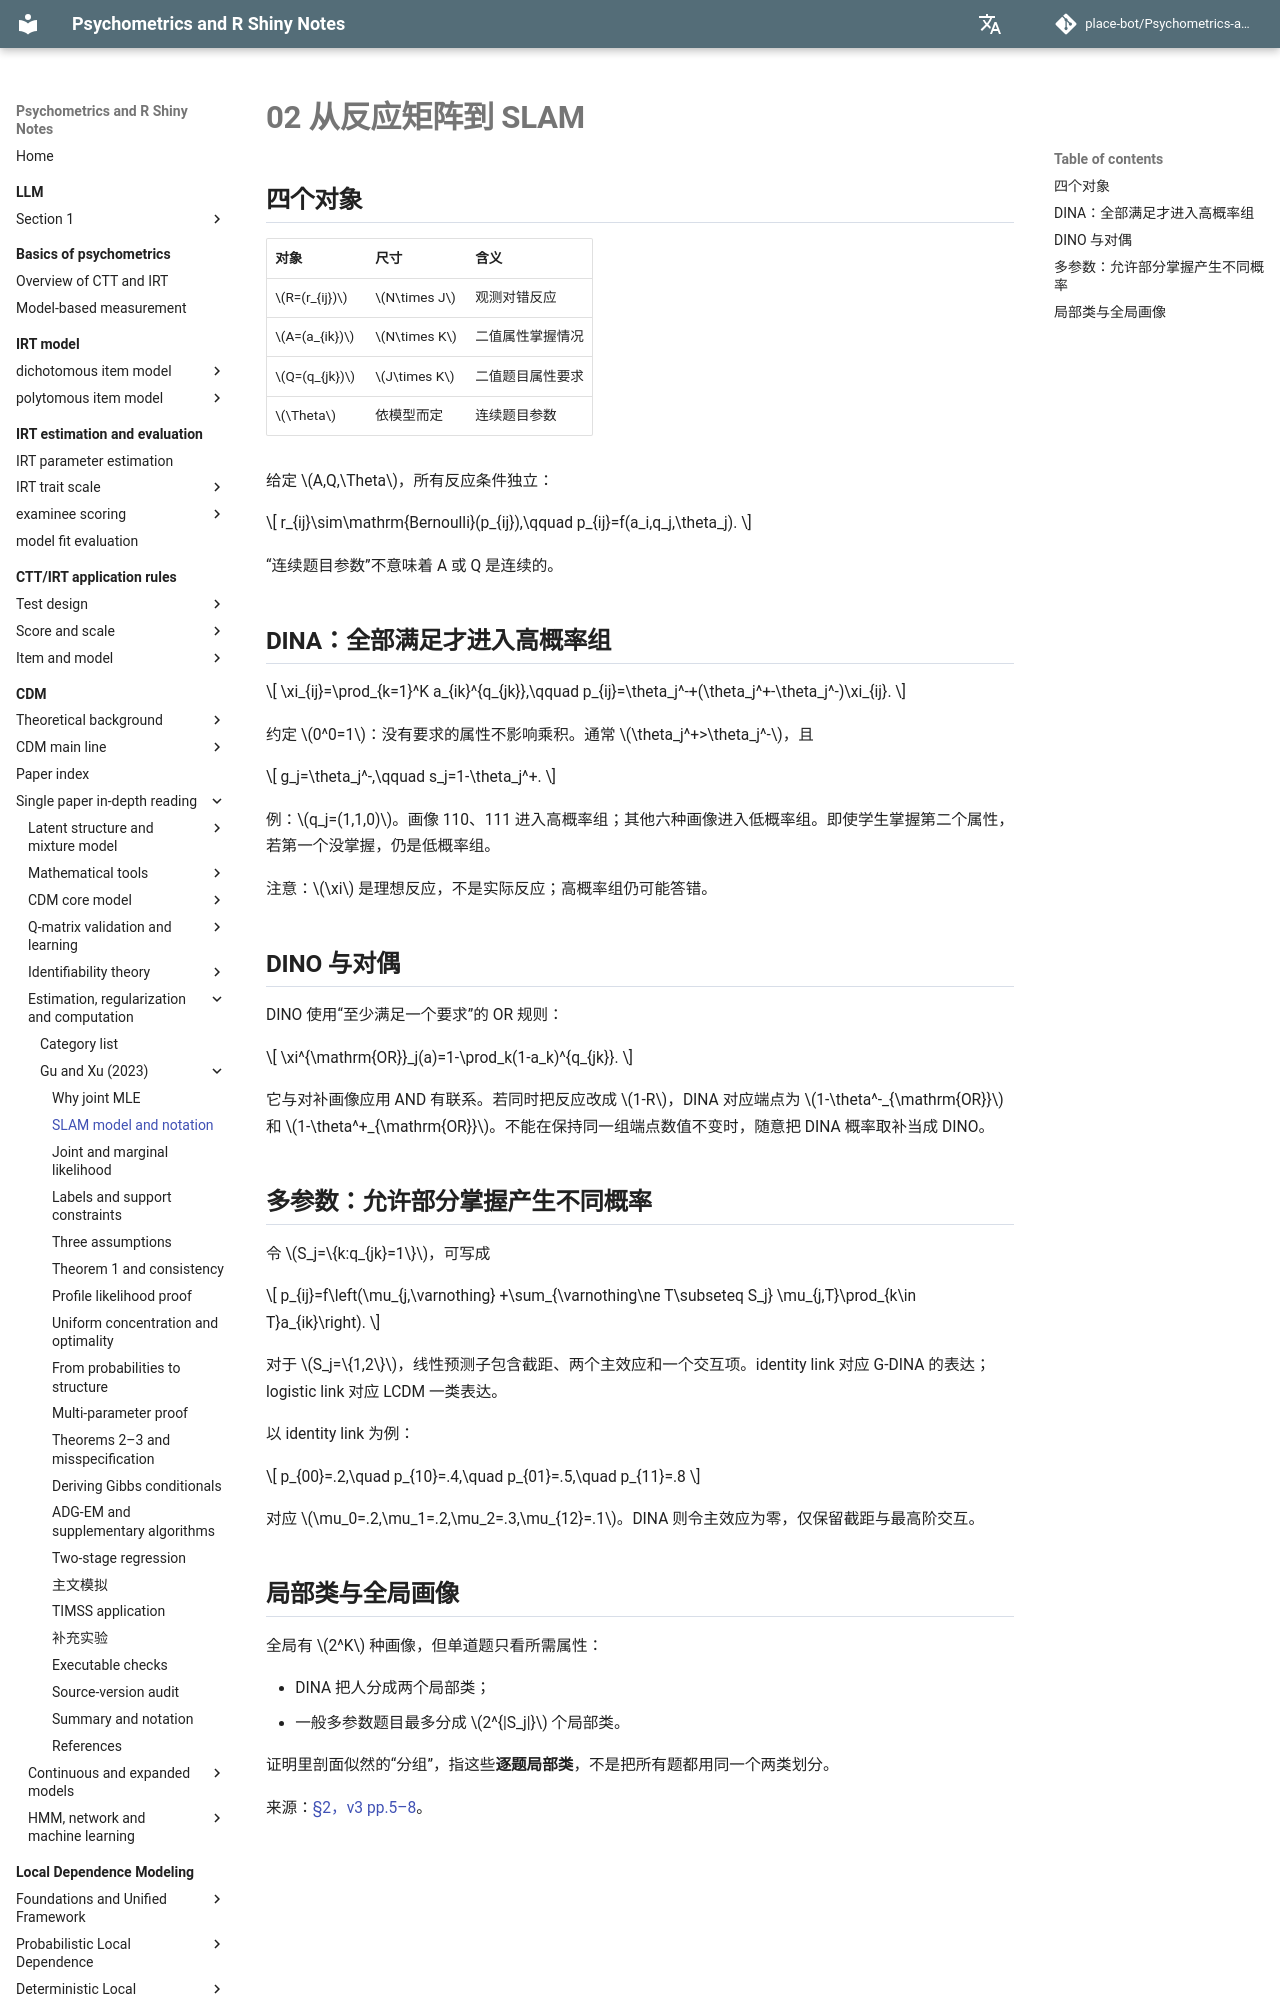

repository: place-bot/learning-notes · page: en/cdm/papers/gu-xu-2023/02-model/index.html · generator: mkdocs

# 02 从反应矩阵到 SLAM

## 四个对象

| 对象 | 尺寸 | 含义 |
| --- | --- | --- |
| \(R=(r_{ij})\) | \(N\times J\) | 观测对错反应 |
| \(A=(a_{ik})\) | \(N\times K\) | 二值属性掌握情况 |
| \(Q=(q_{jk})\) | \(J\times K\) | 二值题目属性要求 |
| \(\Theta\) | 依模型而定 | 连续题目参数 |

给定 \(A,Q,\Theta\)，所有反应条件独立：

\[
r_{ij}\sim\mathrm{Bernoulli}(p_{ij}),\qquad
p_{ij}=f(a_i,q_j,\theta_j).
\]

“连续题目参数”不意味着 A 或 Q 是连续的。

## DINA：全部满足才进入高概率组

\[
\xi_{ij}=\prod_{k=1}^K a_{ik}^{q_{jk}},\qquad
p_{ij}=\theta_j^-+(\theta_j^+-\theta_j^-)\xi_{ij}.
\]

约定 \(0^0=1\)：没有要求的属性不影响乘积。通常 \(\theta_j^+>\theta_j^-\)，且

\[
g_j=\theta_j^-,\qquad s_j=1-\theta_j^+.
\]

例：\(q_j=(1,1,0)\)。画像 110、111 进入高概率组；其他六种画像进入低概率组。即使学生掌握第二个属性，若第一个没掌握，仍是低概率组。

注意：\(\xi\) 是理想反应，不是实际反应；高概率组仍可能答错。

## DINO 与对偶

DINO 使用“至少满足一个要求”的 OR 规则：

\[
\xi^{\mathrm{OR}}_j(a)=1-\prod_k(1-a_k)^{q_{jk}}.
\]

它与对补画像应用 AND 有联系。若同时把反应改成 \(1-R\)，DINA 对应端点为 \(1-\theta^-_{\mathrm{OR}}\) 和 \(1-\theta^+_{\mathrm{OR}}\)。不能在保持同一组端点数值不变时，随意把 DINA 概率取补当成 DINO。
